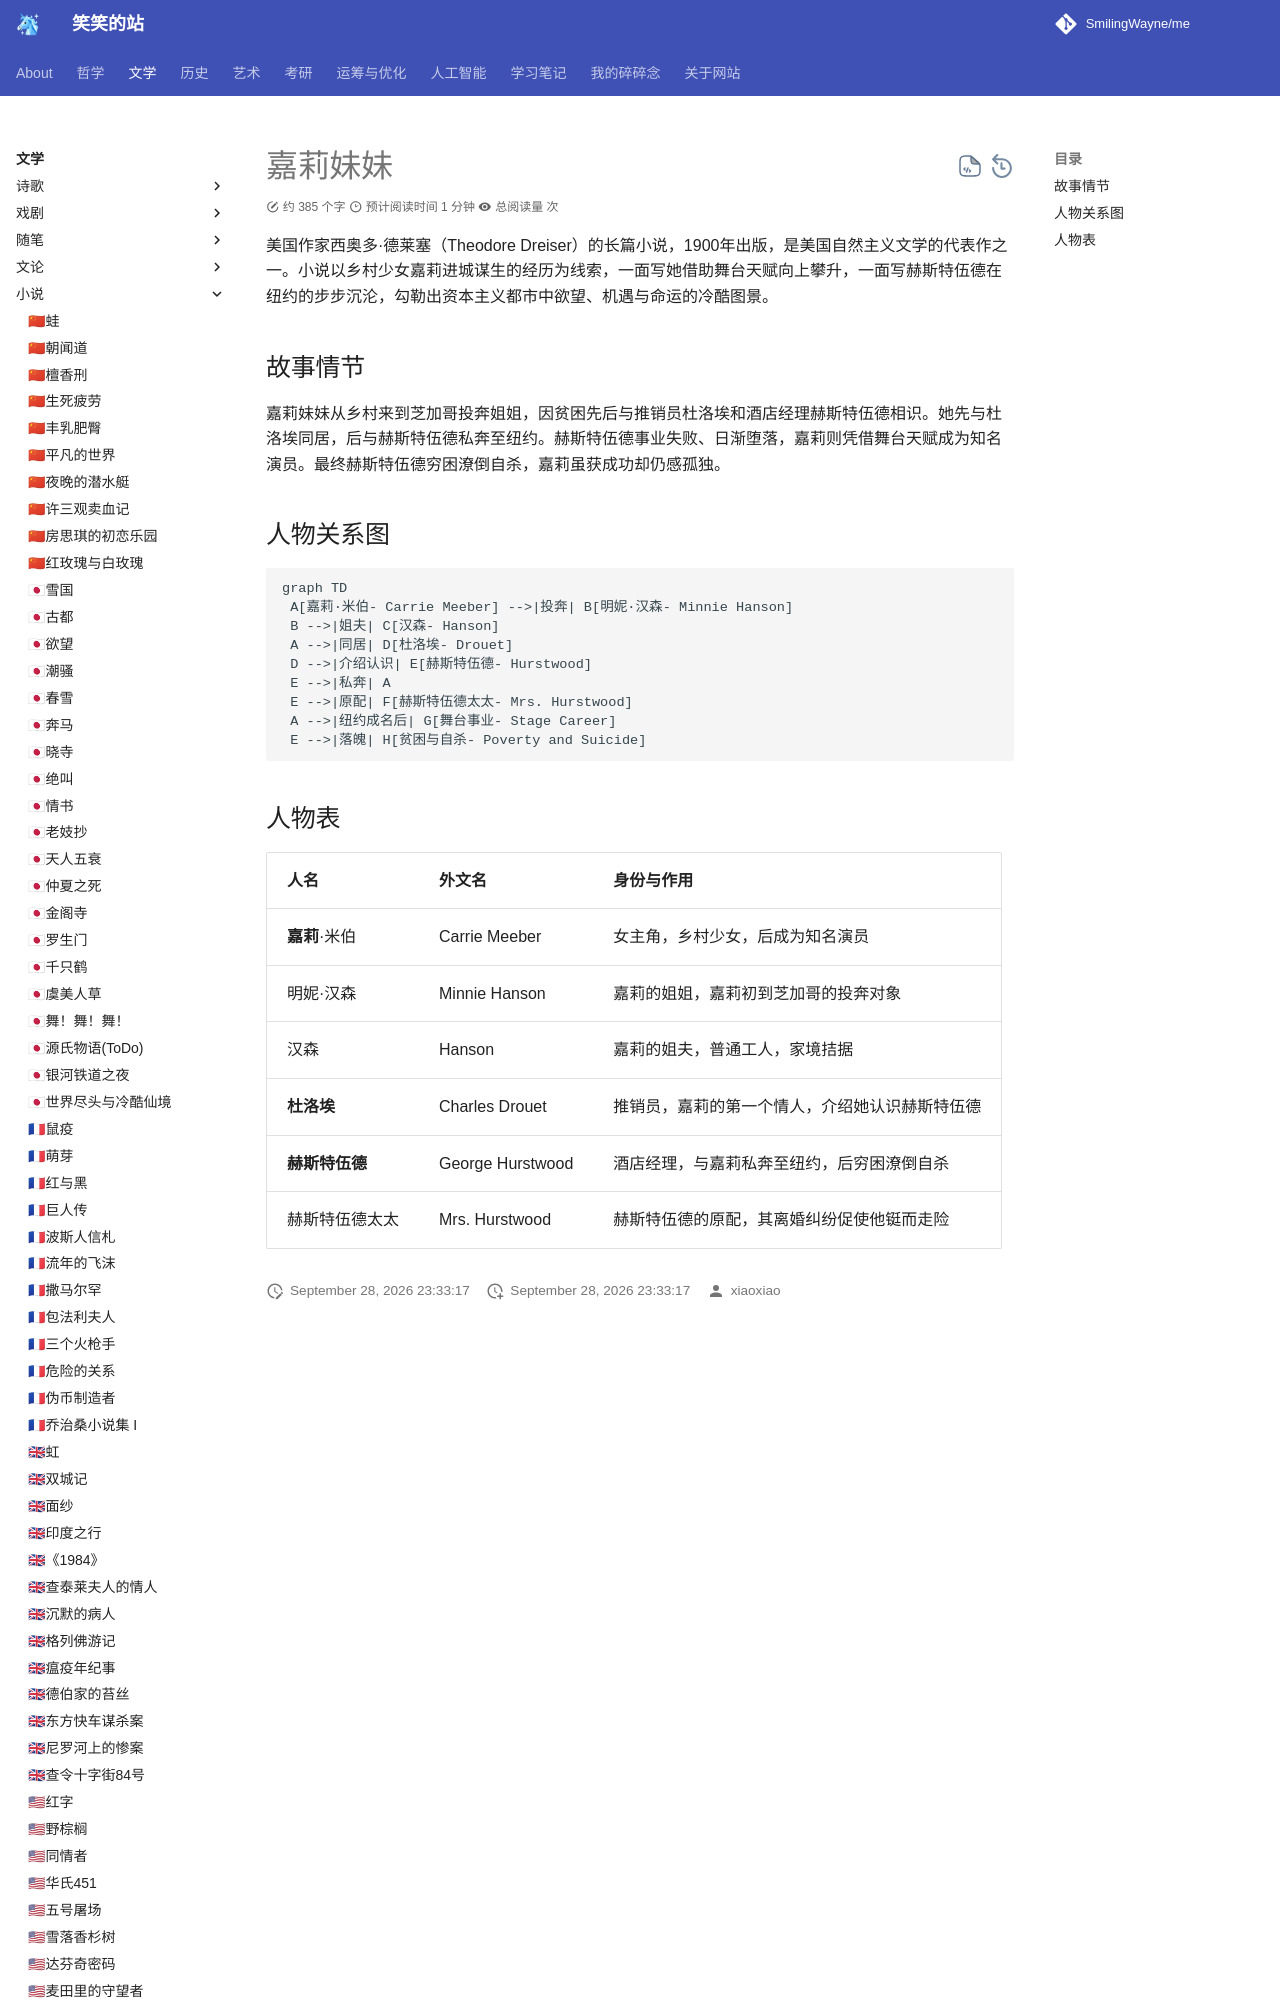

repository: SmilingWayne/me · page: Literature/Novel/Sister_Carrie/index.html · generator: mkdocs

# 嘉莉妹妹

美国作家西奥多·德莱塞（Theodore Dreiser）的长篇小说，1900年出版，是美国自然主义文学的代表作之一。小说以乡村少女嘉莉进城谋生的经历为线索，一面写她借助舞台天赋向上攀升，一面写赫斯特伍德在纽约的步步沉沦，勾勒出资本主义都市中欲望、机遇与命运的冷酷图景。

## 故事情节

嘉莉妹妹从乡村来到芝加哥投奔姐姐，因贫困先后与推销员杜洛埃和酒店经理赫斯特伍德相识。她先与杜洛埃同居，后与赫斯特伍德私奔至纽约。赫斯特伍德事业失败、日渐堕落，嘉莉则凭借舞台天赋成为知名演员。最终赫斯特伍德穷困潦倒自杀，嘉莉虽获成功却仍感孤独。

## 人物关系图

```mermaid
graph TD
 A[嘉莉·米伯- Carrie Meeber] -->|投奔| B[明妮·汉森- Minnie Hanson]
 B -->|姐夫| C[汉森- Hanson]
 A -->|同居| D[杜洛埃- Drouet]
 D -->|介绍认识| E[赫斯特伍德- Hurstwood]
 E -->|私奔| A
 E -->|原配| F[赫斯特伍德太太- Mrs. Hurstwood]
 A -->|纽约成名后| G[舞台事业- Stage Career]
 E -->|落魄| H[贫困与自杀- Poverty and Suicide]
```
